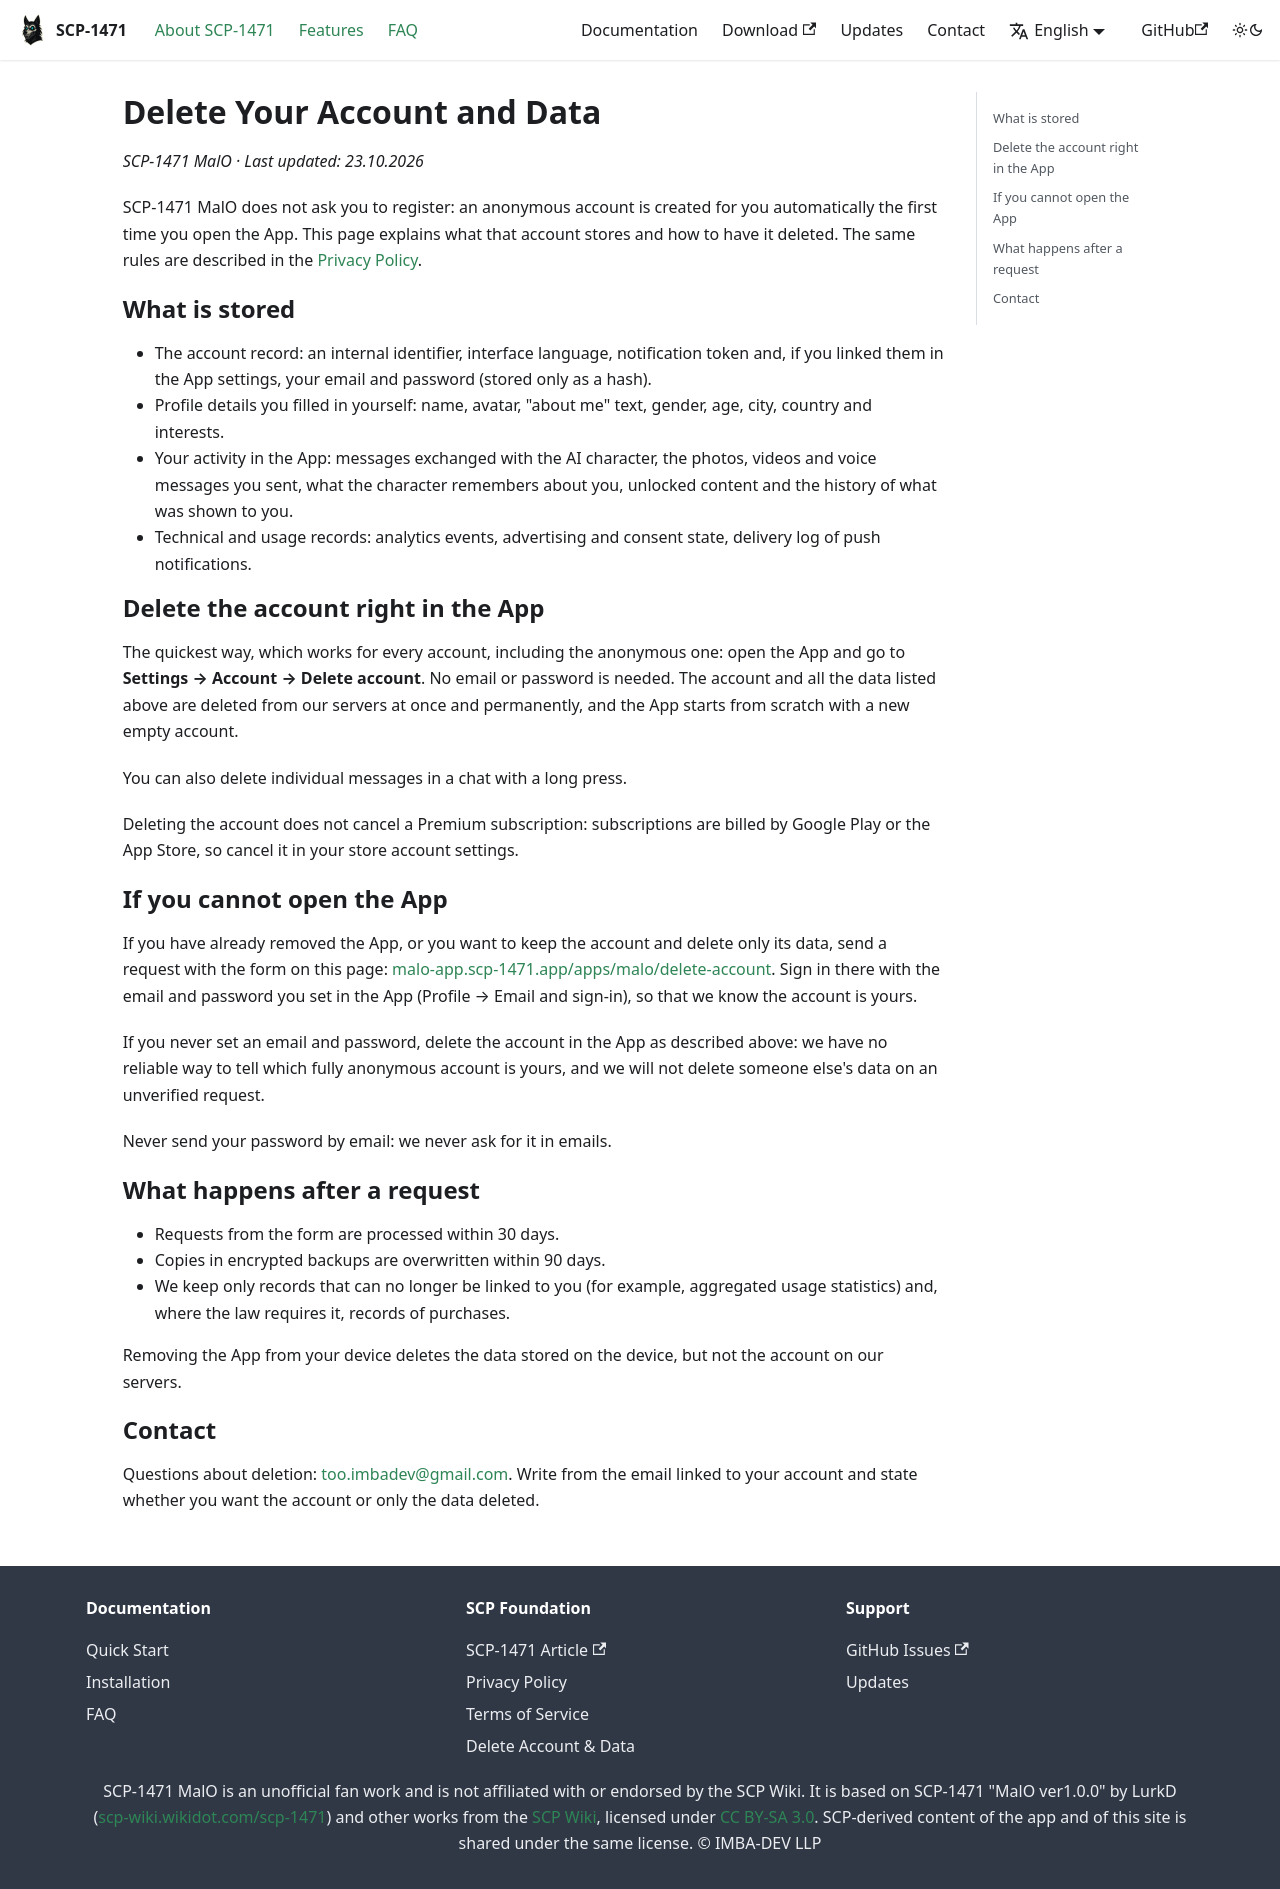

repository: digital-containment/malo · page: data-deletion/index.html · generator: docusaurus

---
title: Delete Your Account and Data
description: How to delete your SCP-1471 MalO account and the data associated with it.
---

# Delete Your Account and Data

*SCP-1471 MalO · Last updated: 23.10.2026*

SCP-1471 MalO does not ask you to register: an anonymous account is created for you automatically the first time you open the App. This page explains what that account stores and how to have it deleted. The same rules are described in the [Privacy Policy](/privacy).

## What is stored

- The account record: an internal identifier, interface language, notification token and, if you linked them in the App settings, your email and password (stored only as a hash).
- Profile details you filled in yourself: name, avatar, "about me" text, gender, age, city, country and interests.
- Your activity in the App: messages exchanged with the AI character, the photos, videos and voice messages you sent, what the character remembers about you, unlocked content and the history of what was shown to you.
- Technical and usage records: analytics events, advertising and consent state, delivery log of push notifications.

## Delete the account right in the App

The quickest way, which works for every account, including the anonymous one: open the App and go to **Settings → Account → Delete account**. No email or password is needed. The account and all the data listed above are deleted from our servers at once and permanently, and the App starts from scratch with a new empty account.

You can also delete individual messages in a chat with a long press.

Deleting the account does not cancel a Premium subscription: subscriptions are billed by Google Play or the App Store, so cancel it in your store account settings.

## If you cannot open the App

If you have already removed the App, or you want to keep the account and delete only its data, send a request with the form on this page: [malo-app.scp-1471.app/apps/malo/delete-account](https://malo-app.scp-1471.app/apps/malo/delete-account). Sign in there with the email and password you set in the App (Profile → Email and sign-in), so that we know the account is yours.

If you never set an email and password, delete the account in the App as described above: we have no reliable way to tell which fully anonymous account is yours, and we will not delete someone else's data on an unverified request.

Never send your password by email: we never ask for it in emails.

## What happens after a request

- Requests from the form are processed within 30 days.
- Copies in encrypted backups are overwritten within 90 days.
- We keep only records that can no longer be linked to you (for example, aggregated usage statistics) and, where the law requires it, records of purchases.

Removing the App from your device deletes the data stored on the device, but not the account on our servers.

## Contact

Questions about deletion: [too.imbadev@gmail.com](mailto:too.imbadev@gmail.com). Write from the email linked to your account and state whether you want the account or only the data deleted.
